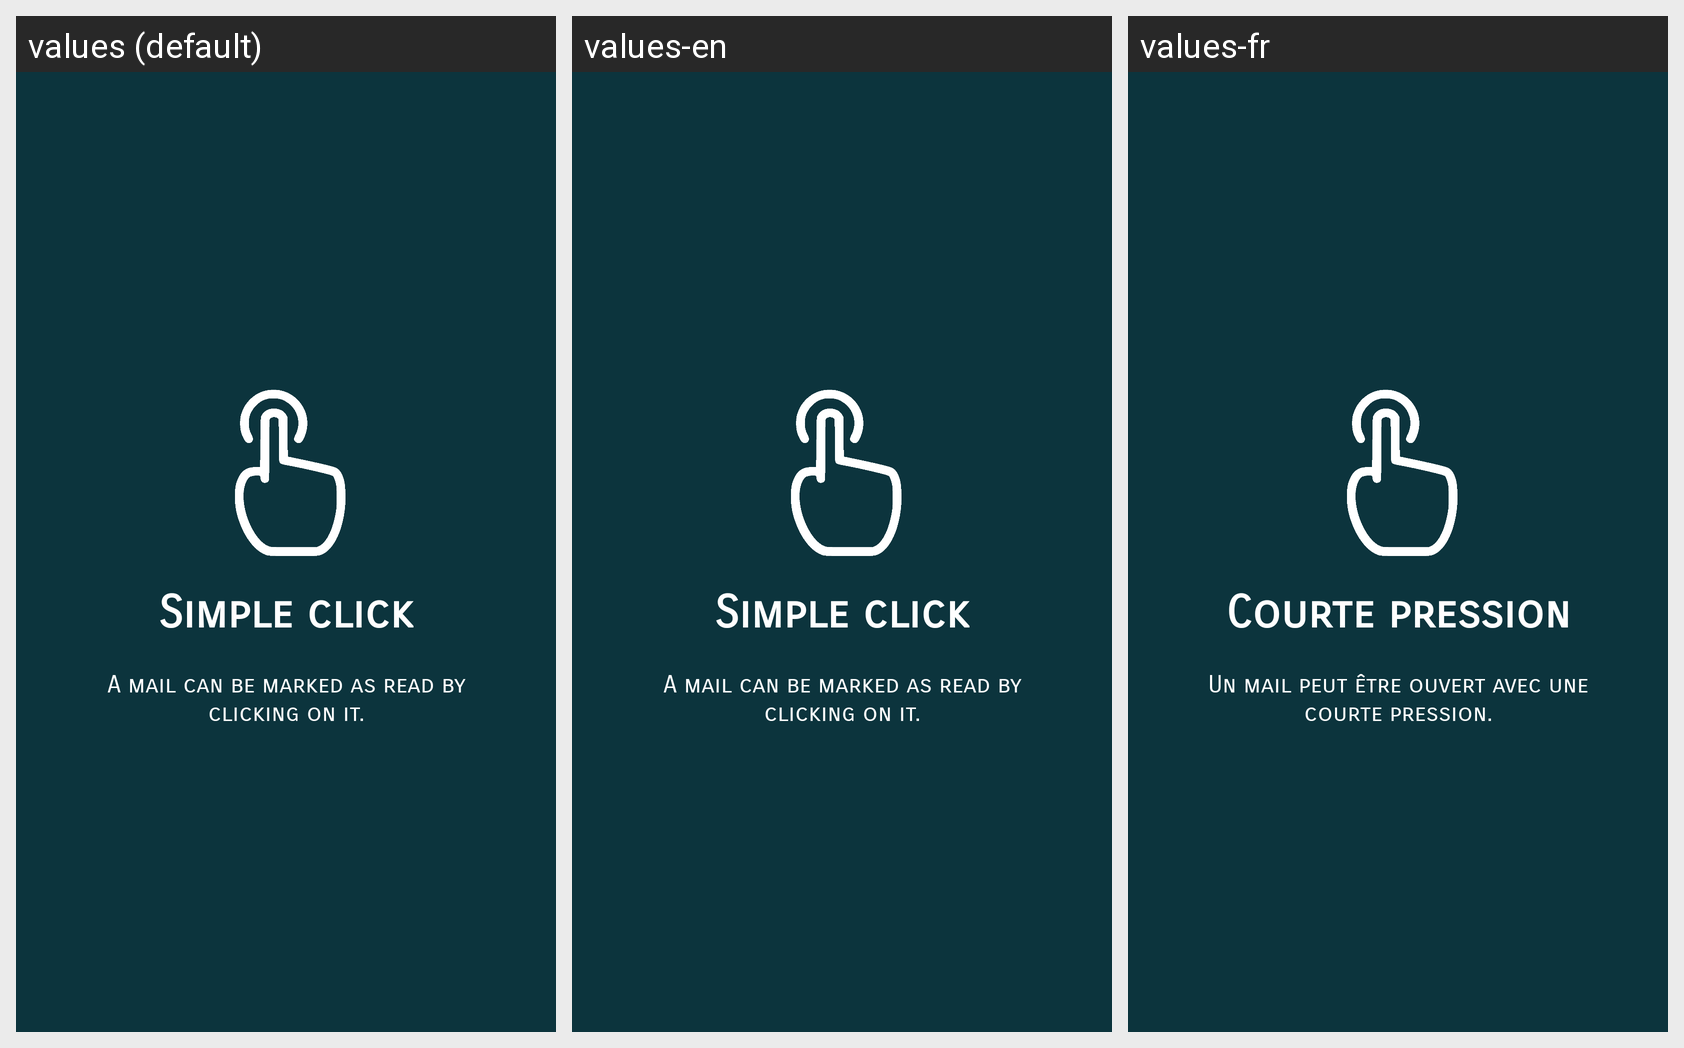

Locale-by-locale string values for the Android screen shown in this grid:
Android screen res/layout/tuto_mails_slide1.xml rendered under 3 locales, left to right: values (default), values-en, values-fr. Device: Nexus 5 (rendered at 1080×1920; each locale shown at half size, 540×960, under a caption strip naming it); theme Theme.ENTMobile.
Strings drawn on this screen, with the default value and each locale's value (text and hints the layout hard-codes, and strings that could not be matched under every locale, appear in the picture but are not listed):

tuto_mails_slide1_title
  values: Simple click
  values-en: Simple click
  values-fr: Courte pression

tuto_mails_slide1_content
  values: A mail can be marked as read by clicking on it.
  values-en: A mail can be marked as read by clicking on it.
  values-fr: Un mail peut être ouvert avec une courte pression.
